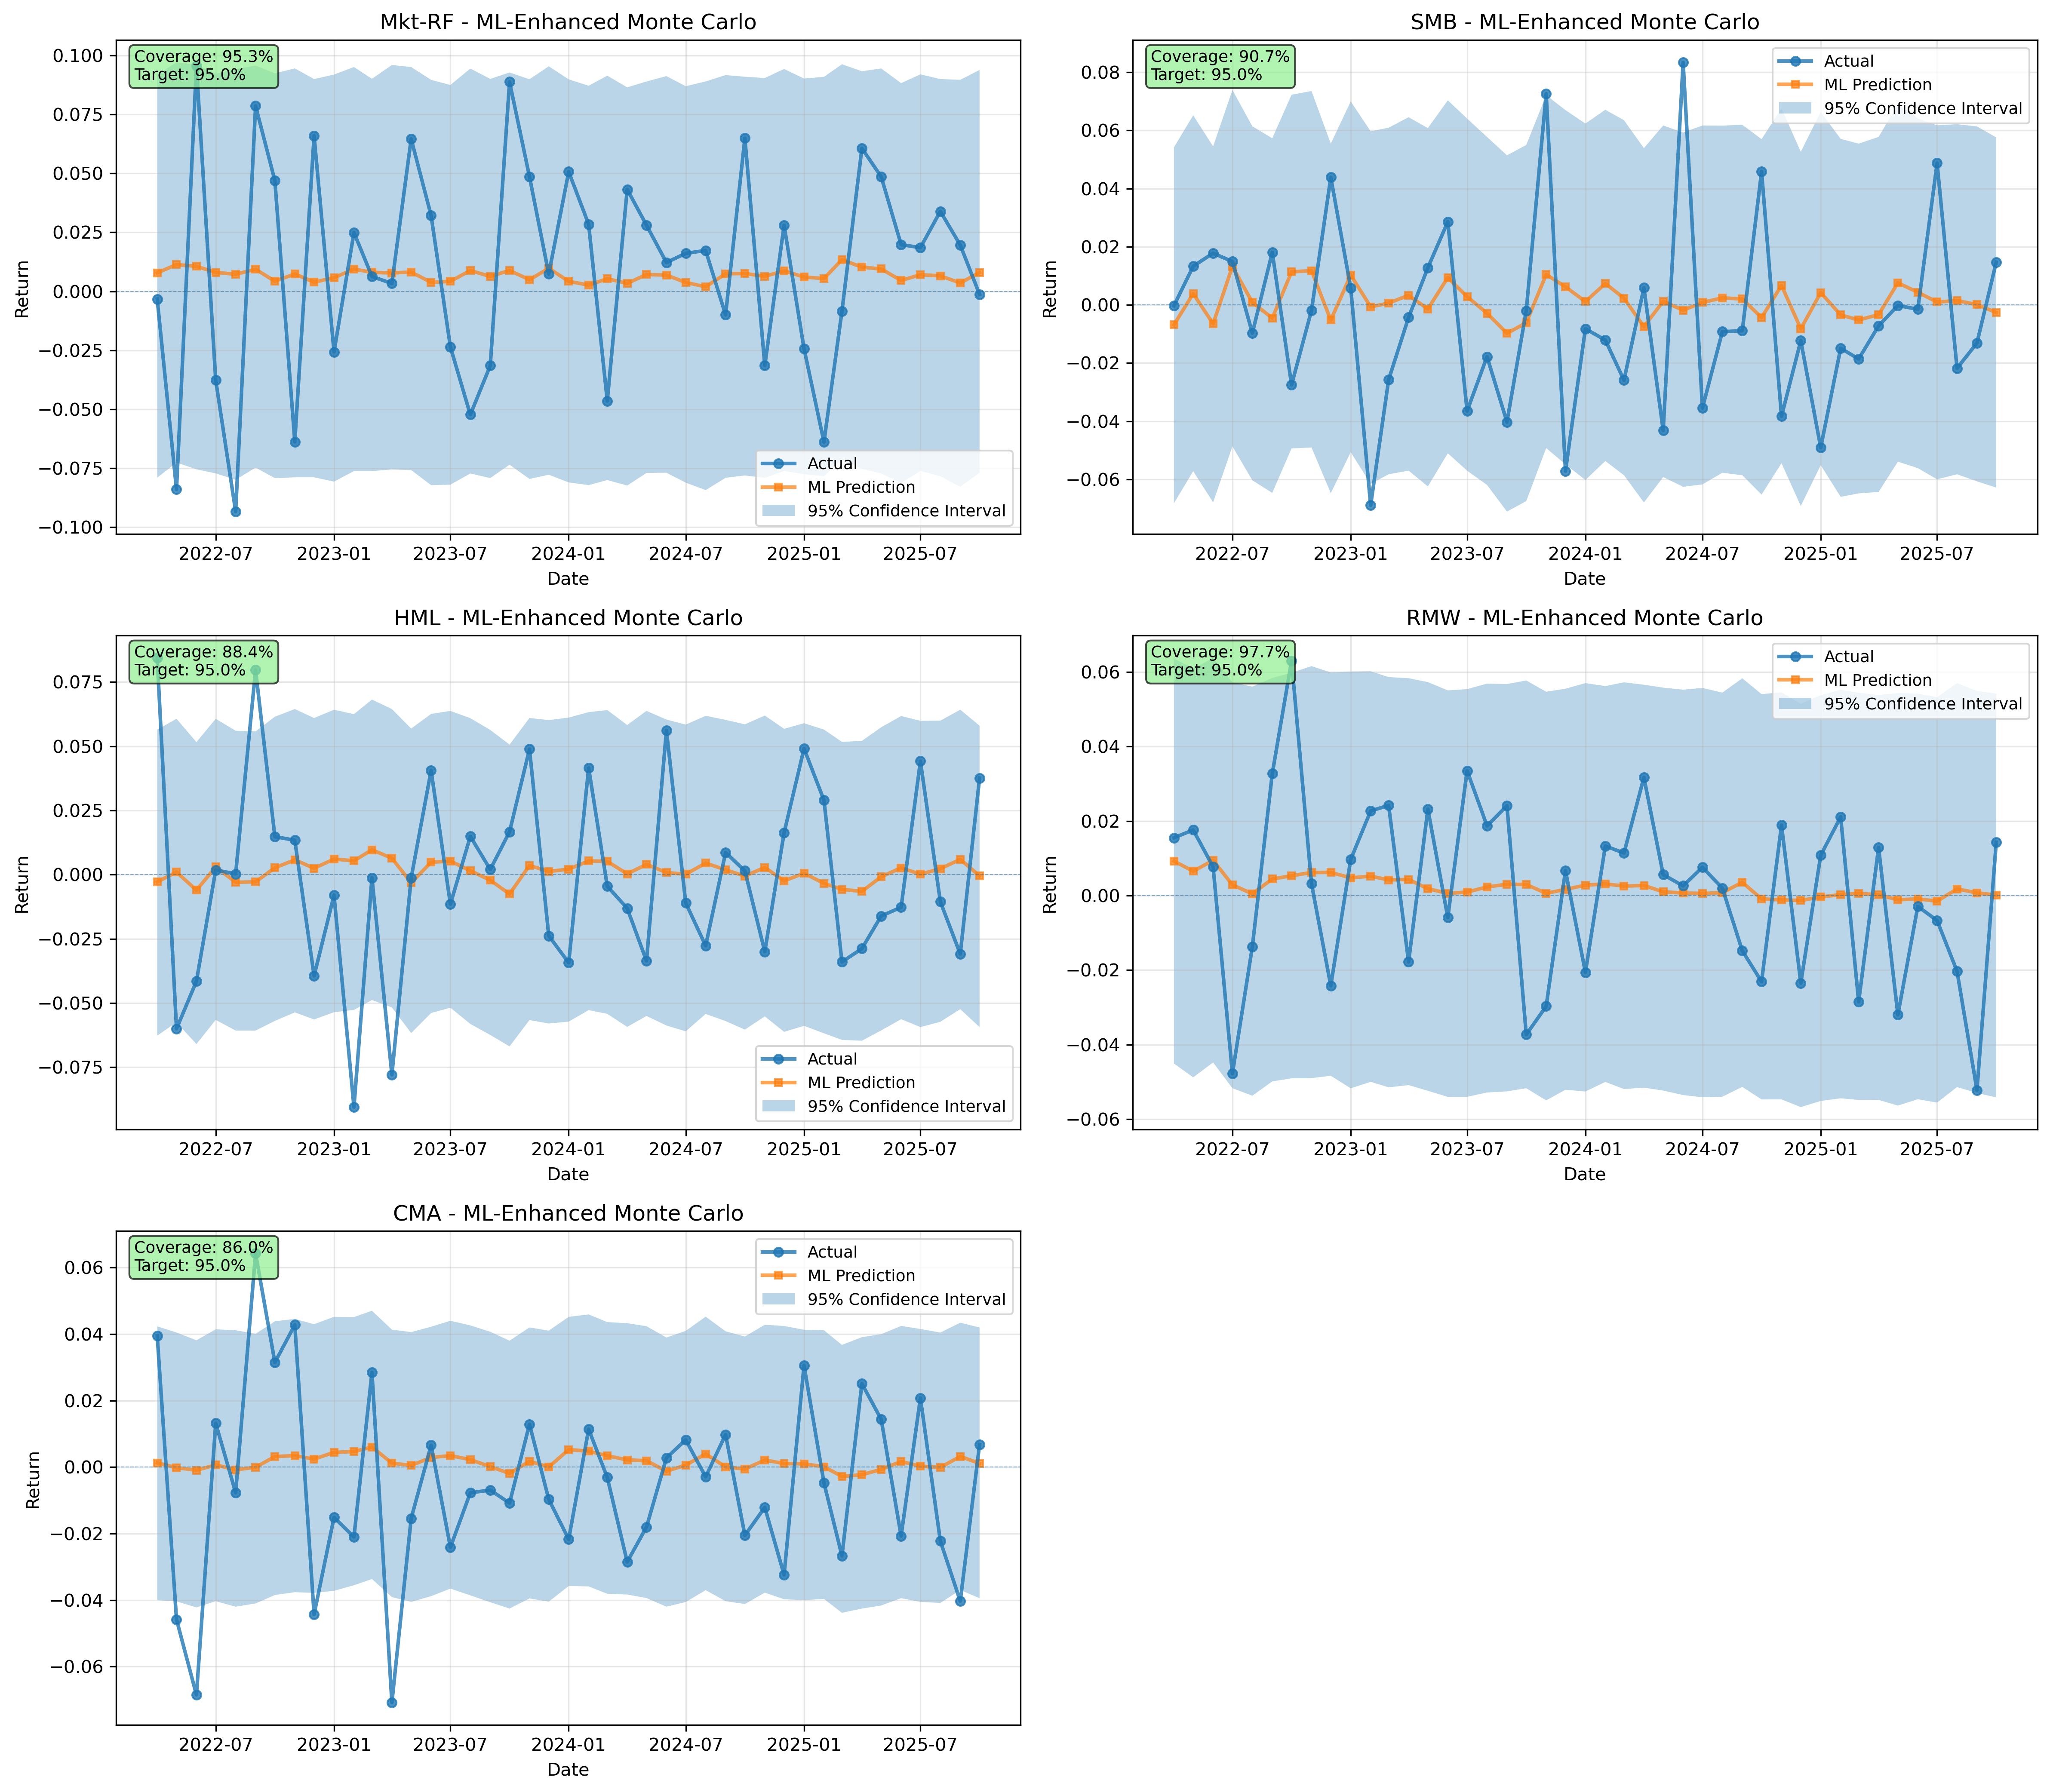

Data behind this chart, as committed beside it:
Date, Mkt-RF_mean, Mkt-RF_lower, Mkt-RF_upper, SMB_mean, SMB_lower, SMB_upper, HML_mean, HML_lower, HML_upper, RMW_mean, RMW_lower, RMW_upper, CMA_mean, CMA_lower, CMA_upper
2022-04-01, 0.007379, -0.07903, 0.09187, -0.006627, -0.06824, 0.05418, -0.002589, -0.06269, 0.05644, 0.009192, -0.04507, 0.06362, 0.00159, -0.04002, 0.04235
2022-05-01, 0.01162, -0.0726, 0.09703, 0.003843, -0.05719, 0.06522, 0.0009389, -0.05751, 0.06071, 0.006498, -0.04877, 0.06087, -0.0001596, -0.04036, 0.04051
2022-06-01, 0.01045, -0.07547, 0.09611, -0.00695, -0.06791, 0.05452, -0.006539, -0.06597, 0.05162, 0.009274, -0.04477, 0.06376, -0.00114, -0.04219, 0.03816
2022-07-01, 0.007733, -0.0772, 0.09224, 0.01325, -0.04866, 0.07394, 0.003008, -0.05656, 0.06069, 0.002987, -0.05169, 0.05718, 0.0006662, -0.04031, 0.04146
2022-08-01, 0.006936, -0.07993, 0.09417, 0.0008359, -0.06033, 0.06143, -0.002883, -0.0607, 0.05604, 0.0004827, -0.0537, 0.05606, -0.0008553, -0.04197, 0.04118
2022-09-01, 0.01009, -0.07475, 0.0957, -0.004555, -0.06465, 0.05732, -0.003113, -0.06071, 0.05579, 0.004043, -0.04986, 0.05837, -0.0002013, -0.04099, 0.04012
2022-10-01, 0.004726, -0.07922, 0.09239, 0.01151, -0.04936, 0.0723, 0.002273, -0.05695, 0.0615, 0.004939, -0.04904, 0.05978, 0.00306, -0.03846, 0.04388
2022-11-01, 0.007975, -0.07886, 0.09452, 0.01199, -0.04905, 0.07357, 0.00547, -0.05363, 0.06449, 0.005588, -0.04898, 0.06156, 0.003212, -0.03761, 0.04459
2022-12-01, 0.003864, -0.07887, 0.08999, -0.005173, -0.06476, 0.05547, 0.00224, -0.05638, 0.061, 0.006077, -0.04835, 0.05986, 0.002272, -0.03782, 0.043
2023-01-01, 0.005725, -0.08069, 0.09189, 0.01041, -0.05064, 0.07, 0.005998, -0.05357, 0.06422, 0.004555, -0.05171, 0.06011, 0.004276, -0.03719, 0.04523
2023-02-01, 0.009114, -0.07622, 0.09509, -0.0005542, -0.06158, 0.05971, 0.004906, -0.05266, 0.0625, 0.004857, -0.04999, 0.06018, 0.004436, -0.03552, 0.04514
2023-03-01, 0.007869, -0.07621, 0.09009, 0.001046, -0.05824, 0.06096, 0.00972, -0.04882, 0.06818, 0.003865, -0.05145, 0.05862, 0.006164, -0.03364, 0.04705
2023-04-01, 0.008568, -0.07554, 0.09594, 0.003724, -0.057, 0.06456, 0.005872, -0.05171, 0.06449, 0.003618, -0.05086, 0.05832, 0.0008713, -0.03909, 0.04137
2023-05-01, 0.008284, -0.07582, 0.09509, -0.001573, -0.06244, 0.06083, -0.002843, -0.06167, 0.0569, 0.002088, -0.05238, 0.05727, 0.0006469, -0.04051, 0.04063
2023-06-01, 0.003659, -0.08218, 0.08964, 0.009402, -0.05104, 0.07035, 0.004464, -0.05387, 0.06259, 0.0005896, -0.05402, 0.05505, 0.002795, -0.03881, 0.04224
2023-07-01, 0.004128, -0.08197, 0.08747, 0.002768, -0.05701, 0.06411, 0.005435, -0.05181, 0.06376, 0.0008206, -0.054, 0.05539, 0.003485, -0.03652, 0.04403
2023-08-01, 0.008987, -0.07724, 0.09444, -0.00233, -0.06192, 0.05777, 0.001285, -0.05813, 0.06094, 0.00213, -0.05284, 0.05686, 0.002317, -0.03856, 0.04265
2023-09-01, 0.005871, -0.07918, 0.09005, -0.009946, -0.07109, 0.05146, -0.002705, -0.06242, 0.05636, 0.002766, -0.05253, 0.05675, 5.1864552011784756e-05, -0.04063, 0.04072
2023-10-01, 0.009553, -0.07351, 0.09277, -0.005987, -0.06748, 0.05501, -0.007875, -0.06688, 0.05065, 0.002689, -0.05169, 0.05771, -0.002012, -0.04253, 0.03805
2023-11-01, 0.005386, -0.07955, 0.0899, 0.01073, -0.04925, 0.07215, 0.003227, -0.05662, 0.06101, 0.0001729, -0.05495, 0.05469, 0.001517, -0.03948, 0.04202
2023-12-01, 0.009221, -0.07777, 0.09538, 0.006031, -0.05483, 0.067, 0.001015, -0.05796, 0.06019, 0.002041, -0.0521, 0.0555, 8.260887970966445e-05, -0.04046, 0.04106
2024-01-01, 0.004625, -0.08103, 0.08986, 0.001252, -0.06023, 0.06239, 0.001904, -0.05722, 0.06117, 0.002622, -0.05257, 0.057, 0.00509, -0.03574, 0.04521
2024-02-01, 0.002916, -0.08217, 0.08715, 0.00749, -0.05369, 0.06712, 0.005221, -0.05276, 0.06328, 0.003245, -0.05, 0.05621, 0.00468, -0.03588, 0.04593
2024-03-01, 0.005651, -0.08003, 0.09142, 0.002404, -0.05859, 0.06353, 0.004758, -0.05421, 0.0641, 0.002283, -0.05191, 0.05722, 0.003163, -0.03809, 0.04363
2024-04-01, 0.002537, -0.08235, 0.08647, -0.00759, -0.06795, 0.05393, 0.0004355, -0.05928, 0.05827, 0.002912, -0.05154, 0.05656, 0.002222, -0.03831, 0.04331
2024-05-01, 0.007302, -0.07702, 0.08896, 0.001028, -0.05922, 0.06171, 0.004077, -0.05501, 0.06378, 0.0009121, -0.05232, 0.05579, 0.001886, -0.03937, 0.0424
2024-06-01, 0.00675, -0.07693, 0.09124, -0.001851, -0.06255, 0.05928, 0.001029, -0.05874, 0.0604, 0.0006993, -0.05352, 0.05524, -0.001083, -0.04197, 0.03899
2024-07-01, 0.003394, -0.08112, 0.08695, 0.0007286, -0.06175, 0.06171, -0.0004527, -0.061, 0.05842, 0.0005831, -0.05412, 0.0557, 0.00029, -0.04057, 0.041
2024-08-01, 0.001989, -0.08429, 0.08898, 0.002307, -0.05773, 0.06167, 0.004459, -0.05424, 0.06187, 0.0002963, -0.05398, 0.05445, 0.003982, -0.037, 0.04527
2024-09-01, 0.006724, -0.07908, 0.09167, 0.001954, -0.05858, 0.06197, 0.00128, -0.05701, 0.06028, 0.003817, -0.05132, 0.0583, -0.0001556, -0.0403, 0.04087
2024-10-01, 0.007569, -0.07808, 0.09096, -0.003775, -0.06524, 0.05701, -0.0004215, -0.06033, 0.05854, -0.0005196, -0.05471, 0.05404, -0.0007803, -0.04117, 0.0393
2024-11-01, 0.005769, -0.07907, 0.09043, 0.006079, -0.05444, 0.0676, 0.003225, -0.05518, 0.06196, -0.0005018, -0.05469, 0.05454, 0.002311, -0.03774, 0.04283
2024-12-01, 0.009905, -0.0762, 0.09426, -0.008281, -0.06916, 0.05266, -0.002476, -0.0612, 0.05679, -0.001471, -0.05675, 0.05148, 0.001275, -0.03973, 0.04246
2025-01-01, 0.006027, -0.07752, 0.0902, 0.004833, -0.05512, 0.0664, 0.0004525, -0.05887, 0.05897, -0.0007432, -0.0551, 0.05375, 0.001146, -0.04, 0.04133
2025-02-01, 0.005239, -0.07841, 0.09091, -0.003802, -0.06602, 0.05712, -0.003195, -0.06177, 0.05649, 0.0001504, -0.05439, 0.05522, 9.490899038497861e-05, -0.03965, 0.04117
2025-03-01, 0.01334, -0.07117, 0.09626, -0.004672, -0.06483, 0.05547, -0.006042, -0.06434, 0.05171, 0.0003711, -0.05483, 0.05439, -0.003135, -0.0438, 0.03677
2025-04-01, 0.01045, -0.07527, 0.09329, -0.003549, -0.06434, 0.05779, -0.006449, -0.06467, 0.05211, -5.8514479604933766e-05, -0.05482, 0.05381, -0.002256, -0.04254, 0.0391
2025-05-01, 0.009327, -0.07722, 0.09449, 0.007632, -0.05392, 0.06896, -0.0009942, -0.06066, 0.05739, -0.001286, -0.05635, 0.05432, -0.0006504, -0.04161, 0.04001
2025-06-01, 0.004899, -0.08125, 0.08827, 0.004246, -0.05613, 0.06412, 0.002444, -0.05628, 0.06178, -0.0006957, -0.05465, 0.05418, 0.001632, -0.0394, 0.04248
2025-07-01, 0.006993, -0.07616, 0.09199, 0.000844, -0.05999, 0.06179, 1.398369092431917e-05, -0.05935, 0.05991, -0.001613, -0.05554, 0.05323, 0.0005521, -0.04052, 0.04156
2025-08-01, 0.006871, -0.07839, 0.08998, 0.001604, -0.05825, 0.06216, 0.001848, -0.0573, 0.05997, 0.002003, -0.05139, 0.05701, -0.0004452, -0.04084, 0.04049
2025-09-01, 0.003017, -0.08288, 0.08966, 8.713700697986344e-05, -0.06069, 0.0614, 0.005511, -0.05237, 0.06424, 0.0007189, -0.05297, 0.05488, 0.003216, -0.03696, 0.04345
2025-10-01, 0.00765, -0.07693, 0.09385, -0.002407, -0.06284, 0.0576, -0.0001638, -0.05935, 0.05802, 0.0002599, -0.05416, 0.05419, 0.001247, -0.03943, 0.04202
